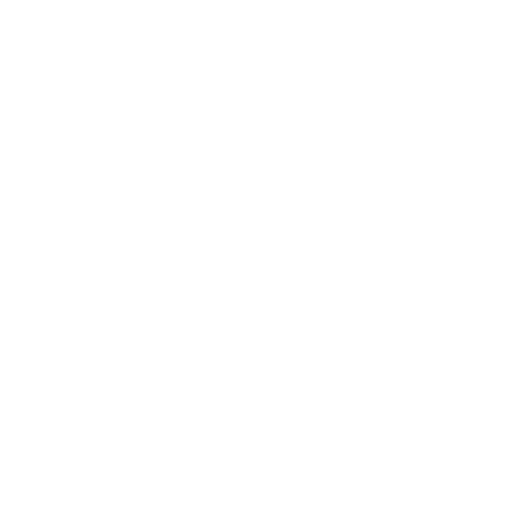
t = 0.00 s
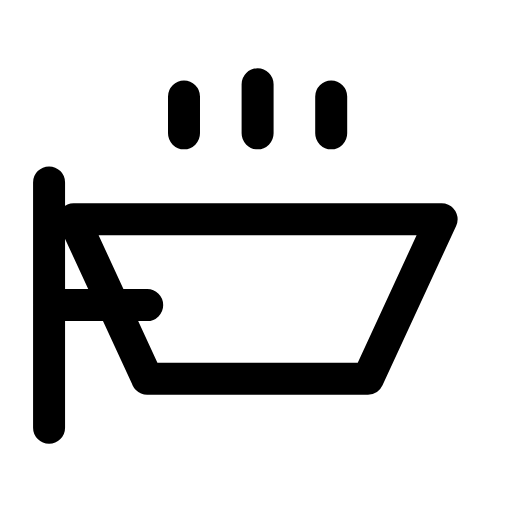
t = 0.24 s
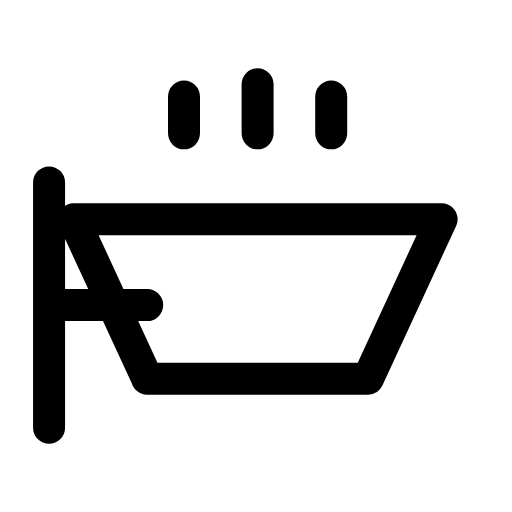
t = 0.47 s
t = 0.68 s: frame unchanged from t = 0.47 s, image omitted
t = 0.93 s: frame unchanged from t = 0.47 s, image omitted
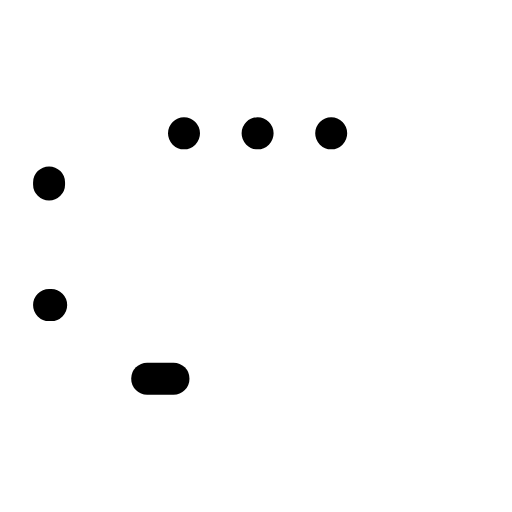
t = 1.17 s

The animated SVG that drew these frames (rendered in a browser with its animation timeline set to each time). Animation: 3 SMIL elements (animate=3); one cycle of 1.40 s, repeats indefinitely.

<svg xmlns="http://www.w3.org/2000/svg" width="24" height="24" viewBox="0 0 24 24" fill="none"><g transform="translate(-1.725 0.5) scale(1.15)"><path stroke="currentColor" stroke-width="1.304" stroke-linecap="round" stroke-linejoin="round" fill="none" d="M7.5 15L16.5 15L19.5 8.5L4.5 8.5Z" pathLength="1" stroke-dasharray="1"><animate attributeName="stroke-dashoffset" values="1;1;0;0;0;0;1;1;1" keyTimes="0;0;0.189;0.45;0.6;0.774;0.9;0.9;1" dur="1.4s" repeatCount="indefinite" calcMode="spline" keySplines="0.16 1 0.3 1;0.16 1 0.3 1;0.16 1 0.3 1;0.16 1 0.3 1;0.16 1 0.3 1;0.16 1 0.3 1;0.16 1 0.3 1;0.16 1 0.3 1"/></path><path stroke="currentColor" stroke-width="1.304" stroke-linecap="round" stroke-linejoin="round" fill="none" d="M3.5 7L3.5 17M3.5 12L7.5 12" pathLength="1" stroke-dasharray="1"><animate attributeName="stroke-dashoffset" values="1;1;0;0;0;0;1;1;1" keyTimes="0;0.0315;0.2205;0.45;0.6;0.753;0.879;0.9;1" dur="1.4s" repeatCount="indefinite" calcMode="spline" keySplines="0.16 1 0.3 1;0.16 1 0.3 1;0.16 1 0.3 1;0.16 1 0.3 1;0.16 1 0.3 1;0.16 1 0.3 1;0.16 1 0.3 1;0.16 1 0.3 1"/></path><path stroke="currentColor" stroke-width="1.304" stroke-linecap="round" stroke-linejoin="round" fill="none" d="M9 5L9 3.5M12 5L12 3M15 5L15 3.5" pathLength="1" stroke-dasharray="1"><animate attributeName="stroke-dashoffset" values="1;1;0;0;0;0;1;1;1" keyTimes="0;0.063;0.252;0.45;0.6;0.732;0.858;0.9;1" dur="1.4s" repeatCount="indefinite" calcMode="spline" keySplines="0.16 1 0.3 1;0.16 1 0.3 1;0.16 1 0.3 1;0.16 1 0.3 1;0.16 1 0.3 1;0.16 1 0.3 1;0.16 1 0.3 1;0.16 1 0.3 1"/></path></g></svg>
